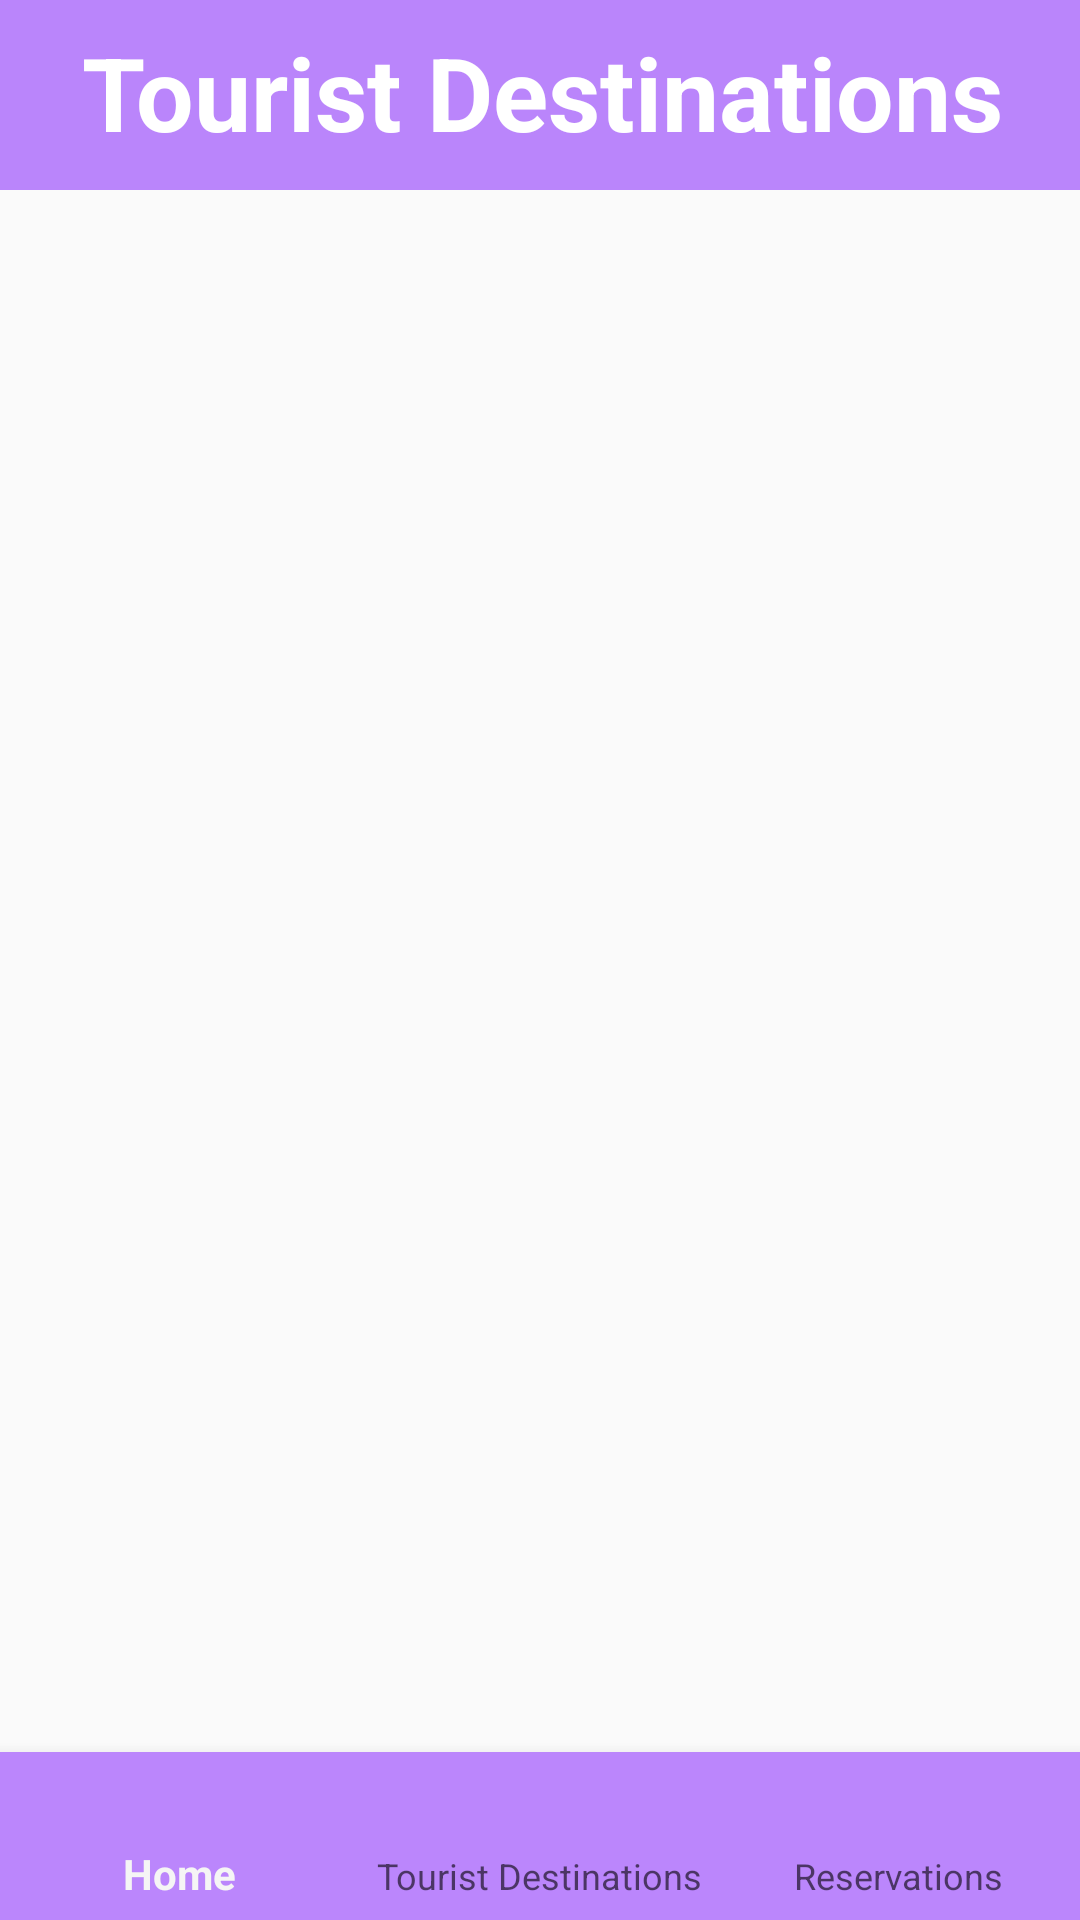

Android layout source for this screen:
<!-- AndroidManifest.xml: application theme Theme.AndroidProject -->
<!-- res/layout/activity_tourist_destinations.xml -->
<?xml version="1.0" encoding="utf-8"?>
<RelativeLayout xmlns:android="http://schemas.android.com/apk/res/android"
    xmlns:app="http://schemas.android.com/apk/res-auto"
    xmlns:tools="http://schemas.android.com/tools"
    android:layout_width="match_parent"
    android:layout_height="match_parent"
    android:gravity="center|center_horizontal|center_vertical"
    tools:context=".activity.TouristDestinations">

    <TextView
        android:id="@+id/title_tourist"
        android:layout_width="wrap_content"
        android:layout_height="65dp"
        android:layout_alignParentStart="true"
        android:layout_alignParentTop="true"
        android:layout_alignParentEnd="true"
        android:layout_marginStart="0dp"
        android:layout_marginTop="-2dp"
        android:layout_marginEnd="-2dp"
        android:layout_marginBottom="16dp"
        android:background="#BA85FB"
        android:fallbackLineSpacing="false"
        android:gravity="center|center_horizontal|center_vertical"
        android:paddingVertical="3dp"
        android:shape="oval"
        android:text="Tourist Destinations"
        android:textColor="@color/white"
        android:textSize="34sp"
        android:textStyle="bold"
        android:visibility="visible" />

    <com.google.android.material.bottomnavigation.BottomNavigationView
        android:id="@+id/bottom_navigator"
        android:layout_width="match_parent"
        android:layout_height="wrap_content"
        android:layout_alignParentBottom="true"
        android:layout_marginBottom="0dp"
        app:itemActiveIndicatorStyle="@color/purple_200"
        android:background="@color/purple_200"
        app:itemBackground="@drawable/selector"
        app:menu="@menu/menu" />

    <androidx.fragment.app.FragmentContainerView
        android:id="@+id/fragmentContainerView4"
        android:layout_width="match_parent"
        android:layout_height="575dp"
        android:layout_above="@+id/bottom_navigator"
        android:layout_below="@+id/title_tourist"
        android:layout_alignParentStart="true"
        android:layout_alignParentEnd="true"
        android:layout_centerVertical="true"
        android:layout_marginStart="0dp"
        android:layout_marginTop="-19dp"
        android:layout_marginEnd="0dp"
        android:layout_marginBottom="2dp" />

</RelativeLayout>
<!-- resources referenced by this layout -->
<resources>
  <color name="purple_200">#FFBB86FC</color>
  <color name="white">#FFFFFFFF</color>
  <!-- drawable selector (drawable) -->
  <?xml version="1.0" encoding="utf-8"?>
  <selector xmlns:android="http://schemas.android.com/apk/res/android">
      <item
          android:state_accelerated="true"
          android:drawable="@color/purple_500"
          android:color = "@android:color/white"/>
  
      <item
          android:state_accelerated="false"
          android:drawable="@color/purple_200"
          android:color = "@android:color/black"/>
  </selector>
  <style name="Theme.AndroidProject" parent="Theme.AppCompat.Light.NoActionBar">
          
          <item name="colorPrimary">@color/purple_500</item>
          <item name="colorPrimaryVariant">@color/purple_700</item>
          <item name="colorOnPrimary">@color/white</item>
          
          <item name="colorSecondary">@color/teal_200</item>
          <item name="colorSecondaryVariant">@color/teal_700</item>
          <item name="colorOnSecondary">@color/black</item>
          
          <item name="android:statusBarColor">?attr/colorPrimaryVariant</item>
          
      </style>
  <color name="purple_500">#FF6200EE</color>
  <color name="purple_700">#FF3700B3</color>
  <color name="teal_200">#FF03DAC5</color>
  <color name="teal_700">#FF018786</color>
  <color name="black">#FF000000</color>
</resources>
